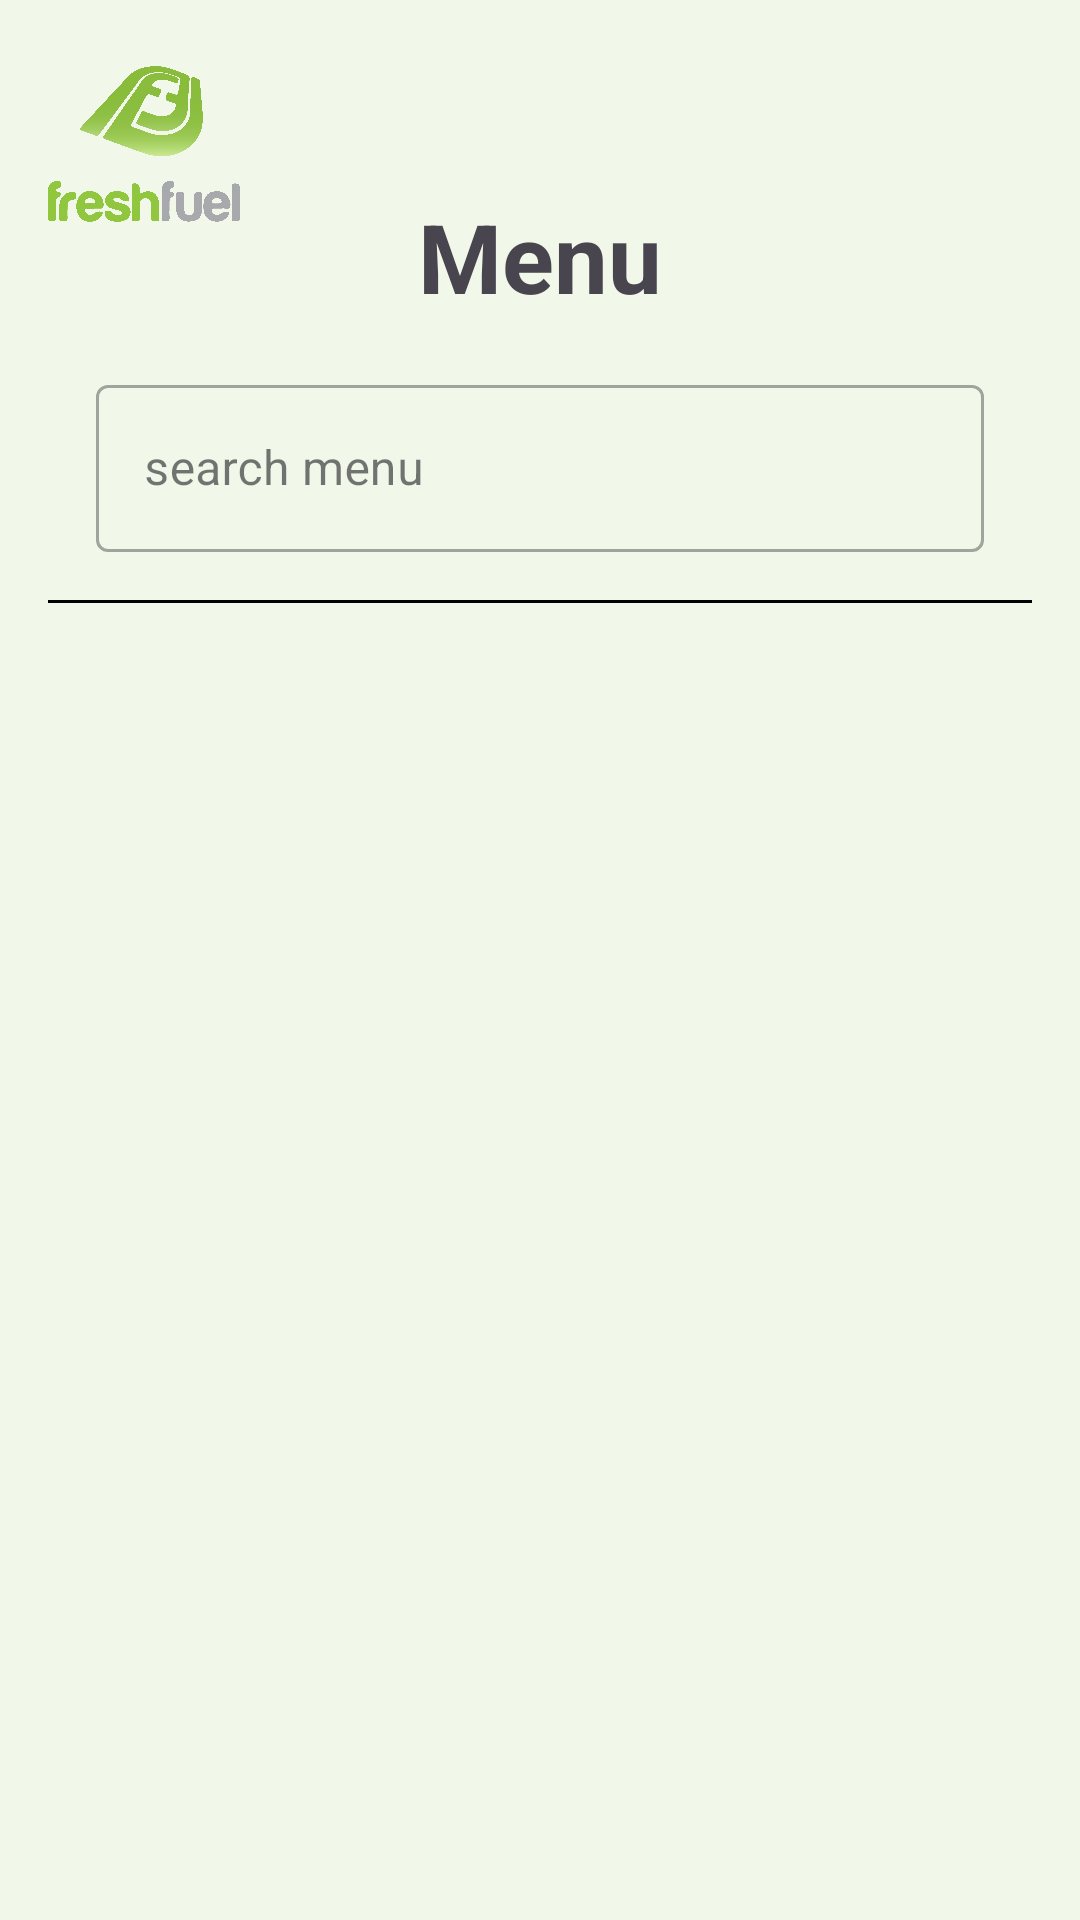

Layout XML and referenced resources for this Android screen:
<!-- AndroidManifest.xml: application theme Theme.FreshFuel -->
<!-- res/layout/fragment_food.xml -->
<?xml version="1.0" encoding="utf-8"?>
<androidx.constraintlayout.widget.ConstraintLayout xmlns:android="http://schemas.android.com/apk/res/android"
    xmlns:app="http://schemas.android.com/apk/res-auto"
    xmlns:tools="http://schemas.android.com/tools"
    android:layout_width="match_parent"
    android:layout_height="match_parent"
    tools:context=".view.main.ui.food.FoodFragment">

    <ImageView
        android:layout_width="64dp"
        android:layout_height="64dp"
        android:src="@drawable/logo_png"
        android:layout_margin="16dp"
        app:layout_constraintStart_toStartOf="parent"
        app:layout_constraintTop_toTopOf="parent"
        android:contentDescription="@string/application_logo" />

    <TextView
        android:id="@+id/menu"
        android:layout_width="wrap_content"
        android:layout_height="wrap_content"
        android:layout_marginTop="64dp"
        android:text="@string/menu"
        android:textSize="32sp"
        android:textStyle="bold"
        app:layout_constraintEnd_toEndOf="parent"
        app:layout_constraintStart_toStartOf="parent"
        app:layout_constraintTop_toTopOf="parent" />

    <com.google.android.material.textfield.TextInputLayout
        android:id="@+id/searchTextInputLayout"
        style="@style/Widget.MaterialComponents.TextInputLayout.OutlinedBox"
        android:layout_width="0dp"
        android:layout_height="wrap_content"
        android:layout_marginHorizontal="32dp"
        android:layout_marginTop="16dp"
        app:layout_constraintEnd_toEndOf="parent"
        app:layout_constraintStart_toStartOf="parent"
        app:layout_constraintTop_toBottomOf="@id/menu">

        <com.google.android.material.textfield.TextInputEditText
            android:id="@+id/searchTextInputEditText"
            android:layout_width="match_parent"
            android:layout_height="wrap_content"
            android:autofillHints="emailAddress"
            android:drawableEnd="@drawable/ic_search"
            android:drawablePadding="8dp"
            android:ems="10"
            android:hint="@string/prompt_search"
            android:inputType="textFilter" />
    </com.google.android.material.textfield.TextInputLayout>

    <View
        android:id="@+id/linebreak"
        android:layout_width="match_parent"
        android:layout_height="1dp"
        android:layout_margin="16dp"
        android:background="@color/black"
        app:layout_constraintTop_toBottomOf="@id/searchTextInputLayout" />

    <androidx.recyclerview.widget.RecyclerView
        android:id="@+id/foodRecyclerView"
        android:layout_width="0dp"
        android:layout_height="0dp"
        android:layout_marginTop="16dp"
        app:layout_constraintBottom_toBottomOf="parent"
        app:layout_constraintEnd_toEndOf="parent"
        app:layout_constraintStart_toStartOf="parent"
        app:layout_constraintTop_toBottomOf="@id/linebreak"
        tools:listitem="@layout/item_menu"
        />
</androidx.constraintlayout.widget.ConstraintLayout>
<!-- res/layout/item_menu.xml (included above) -->
<?xml version="1.0" encoding="utf-8"?>
<androidx.cardview.widget.CardView xmlns:android="http://schemas.android.com/apk/res/android"
    xmlns:app="http://schemas.android.com/apk/res-auto"
    android:layout_width="match_parent"
    android:layout_height="wrap_content"
    android:layout_margin="8dp"
    android:padding="8dp"
    app:cardCornerRadius="32dp">

    <androidx.constraintlayout.widget.ConstraintLayout
        android:layout_width="match_parent"
        android:layout_height="match_parent">

        <ImageView
            android:id="@+id/recipeImage"
            android:layout_width="match_parent"
            android:layout_height="320dp"
            android:scaleType="centerCrop"
            android:src="@drawable/menu_example"
            android:contentDescription="@string/recipe_image"
            app:layout_constraintEnd_toEndOf="parent"
            app:layout_constraintStart_toStartOf="parent"
            app:layout_constraintTop_toTopOf="parent" />

        <TextView
            android:id="@+id/recipeName"
            android:layout_width="0dp"
            android:layout_height="wrap_content"
            android:layout_margin="16dp"
            android:ellipsize="end"
            android:maxLines="2"
            android:minLines="2"
            android:text="@string/menu"
            android:textSize="28sp"
            android:textStyle="bold"
            app:layout_constraintBottom_toBottomOf="parent"
            app:layout_constraintEnd_toEndOf="parent"
            app:layout_constraintStart_toStartOf="parent"
            app:layout_constraintTop_toBottomOf="@id/recipeImage"
            app:layout_constraintVertical_weight="1" />
    </androidx.constraintlayout.widget.ConstraintLayout>
</androidx.cardview.widget.CardView>
<!-- resources referenced by this layout -->
<resources>
  <color name="black">#FF000000</color>
  <!-- drawable logo_png: png bitmap (drawable, 118553 bytes) -->
  <!-- drawable menu_example: png bitmap (drawable, 389068 bytes) -->
  <string name="application_logo">application logo</string>
  <string name="menu">Menu</string>
  <string name="prompt_search">search menu</string>
  <string name="recipe_image">recipe_image</string>
  <style name="Theme.FreshFuel" parent="Base.Theme.FreshFuel" />
  <style name="Base.Theme.FreshFuel" parent="Theme.Material3.DayNight.NoActionBar">
          
          <item name="colorPrimary">@color/primary</item>
          <item name="colorOnPrimary">@color/onPrimary</item>
          <item name="colorSecondaryContainer">@color/primary</item>
          <item name="colorOnSecondaryContainer">@color/onPrimary</item>
          <item name="colorOnSurfaceVariant">@color/onSurface</item>
          <item name="android:colorBackground">@color/background</item>
          <item name="colorSurface">@color/surface</item>
          <item name="colorError">@color/error</item>
          
      </style>
  <color name="primary">#277E2A</color>
  <color name="onPrimary">#FFFFFF</color>
  <color name="onSurface">#000000</color>
  <color name="background">#F1F8E9</color>
  <color name="surface">#FFFFFF</color>
  <color name="error">#FF5722</color>
</resources>
